Image classification data set "split" (Akshat-Aggarwal-200/Plant-Disease-Detection on GitHub). Class labels (4): apple apple scab, apple black rot, apple cedar apple rust, apple healthy.

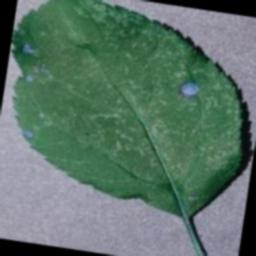
Label: apple black rot

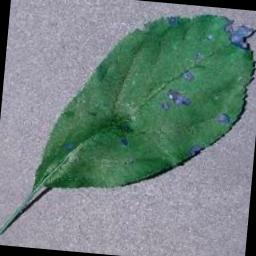
Label: apple black rot

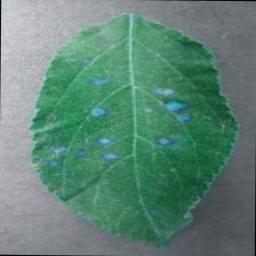
Label: apple cedar apple rust

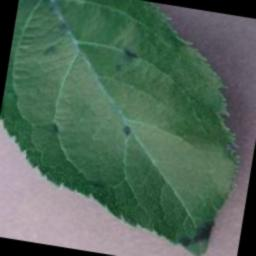
Label: apple apple scab

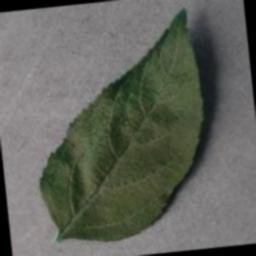
Label: apple healthy

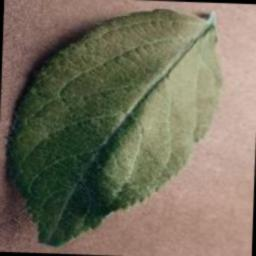
Label: apple healthy
